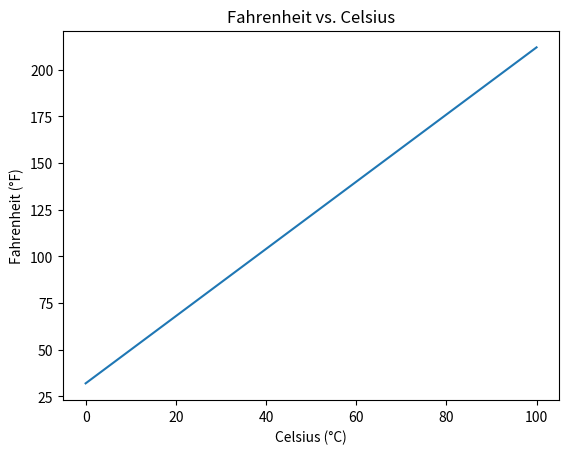
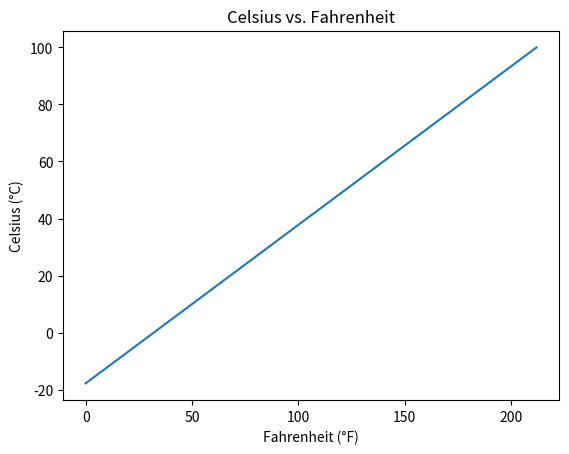

Write Python code to recreate these figures, in order.
# Loop to add all numbers between 1 and 99
total = 0

# Range is from inclusive to exclusive
for i in range(99 + 1):

    # If number is odd
    if (i % 2 != 0):
        total += i

print(total)
    

# Problem B.6

# Use nested for loops to assign entires of a 5x5 matrix A

# make 5x5 matrix using lists
column = []

for i in range(1, 6):
    row = []
    for j in range(1, 6):
        row.append(i*j)
    
    column.append(row)

print(column)


# Using a matrix
import numpy as np

A = np.zeros((5,5))

for i in range(0, len(A)):
    for j in range(0, len(A)):
        A[i,j] = (i+1)*(j+1)

print(A)

# Problem B.7 

# Use a for loop to satisfy the recurrence relation of the Fibonacci sequence, but do not use an array 
# to compute and display the first 20 terms

# n + 1, don't include 0
first = 1
second = 1

for i in range(20):
    print(first)

    # add up first and second bc fib
    next = first + second
    first = second
    second = next

# Problem B.8

# If bank account balance is less than 5000, the annual interest rate is 1%. 
# If the account balance is betwee 5000 and 20,000 exclusive, the interest rate is 2%
# Otherwise, it's 5%
accounts = [6000,2000,55000,100287,50]

def rates(x):
    if (x < 5000):
        print(f"1% rate: {x * 1.01}")
    elif (x < 20000):
        print(f"2% rate: {x * 1.02}")
    else:
        print(f"5% rate: {x * 1.05}")

for price in accounts:
    rates(price)


# Problem B.9

# Write a function that takes as input three variables and returns the largest of the three. 
# Do not use max()

# Step 1: begin function
def get_max(x, y, z):
    if (x >= y) and (x >= z):
        return x
    elif (y >= x) and (y >= z):
        return y
    else:
        return z
    
print(get_max(7,8,5))
print(get_max(70,10,1))
print(get_max(-1,20,25))

# Problem B.10

# Let the variable epsilon equal to 1. Use a while loop to keep dividing epsilon by 2 until 
# epsilon < 10^-6, and determine how many divisions were used.

# Create a counter for how many divisions are used
divisions = 0

# Initialize epsilon and tolerance
epsilon = 1
TOL = 10**-6

while (epsilon > TOL):
    epsilon /= 2
    divisions += 1

print(f"Num of divisions: {divisions}")

# Problem B.12

import numpy as np

# Convert from radians to angles
def radtodeg(x):
    return (180 / np.pi) * x

print(radtodeg(np.pi / 6))
print(radtodeg(np.pi / 4))
print(radtodeg(np.pi / 3))
print(radtodeg(np.pi / 2))
print(radtodeg(np.pi))


# Problem B.13

# Write a function which converts temperature between Celsius (C) and Fahrenheit (F)

import numpy as np
import matplotlib.pyplot as plt
# Write function for celsius to fahrenheit
def convert_temp(temp, ctof=True):

    # if ctof is true, then it executes celsius to fahrenheit conversion
    # Default is that it is true
    if ctof:
        # takes celsius and multiplies by 1.8 and adds 32
        return ((9 / 5) * temp) + 32
    else:
        # basically flips the above equation to be in terms of fahrenheit instead
        return (5 / 9) * (temp -32)
        


# Build the graphs
# Have a linspace

x = np.linspace(0, 100, 1000)
y = convert_temp(x)

plt.plot(x, y)
plt.xlabel("Celsius (°C)")
plt.ylabel("Fahrenheit (°F)")
plt.title("Fahrenheit vs. Celsius")


# Build the graphs
# Have a linspace
x = np.linspace(0, 212, 1000)
y = convert_temp(x, False)

plt.plot(x, y)
plt.xlabel("Fahrenheit (°F)")
plt.ylabel("Celsius (°C)")
plt.title("Celsius vs. Fahrenheit")


# Problem B.14

# Make a recursive function that evaluates factorials

def factorial(n):
    if n == 0 or n == 1:
        return 1
    
    return n * factorial(n - 1)

for i in range(11):
    print(f"{i}!: {factorial(i)}")
